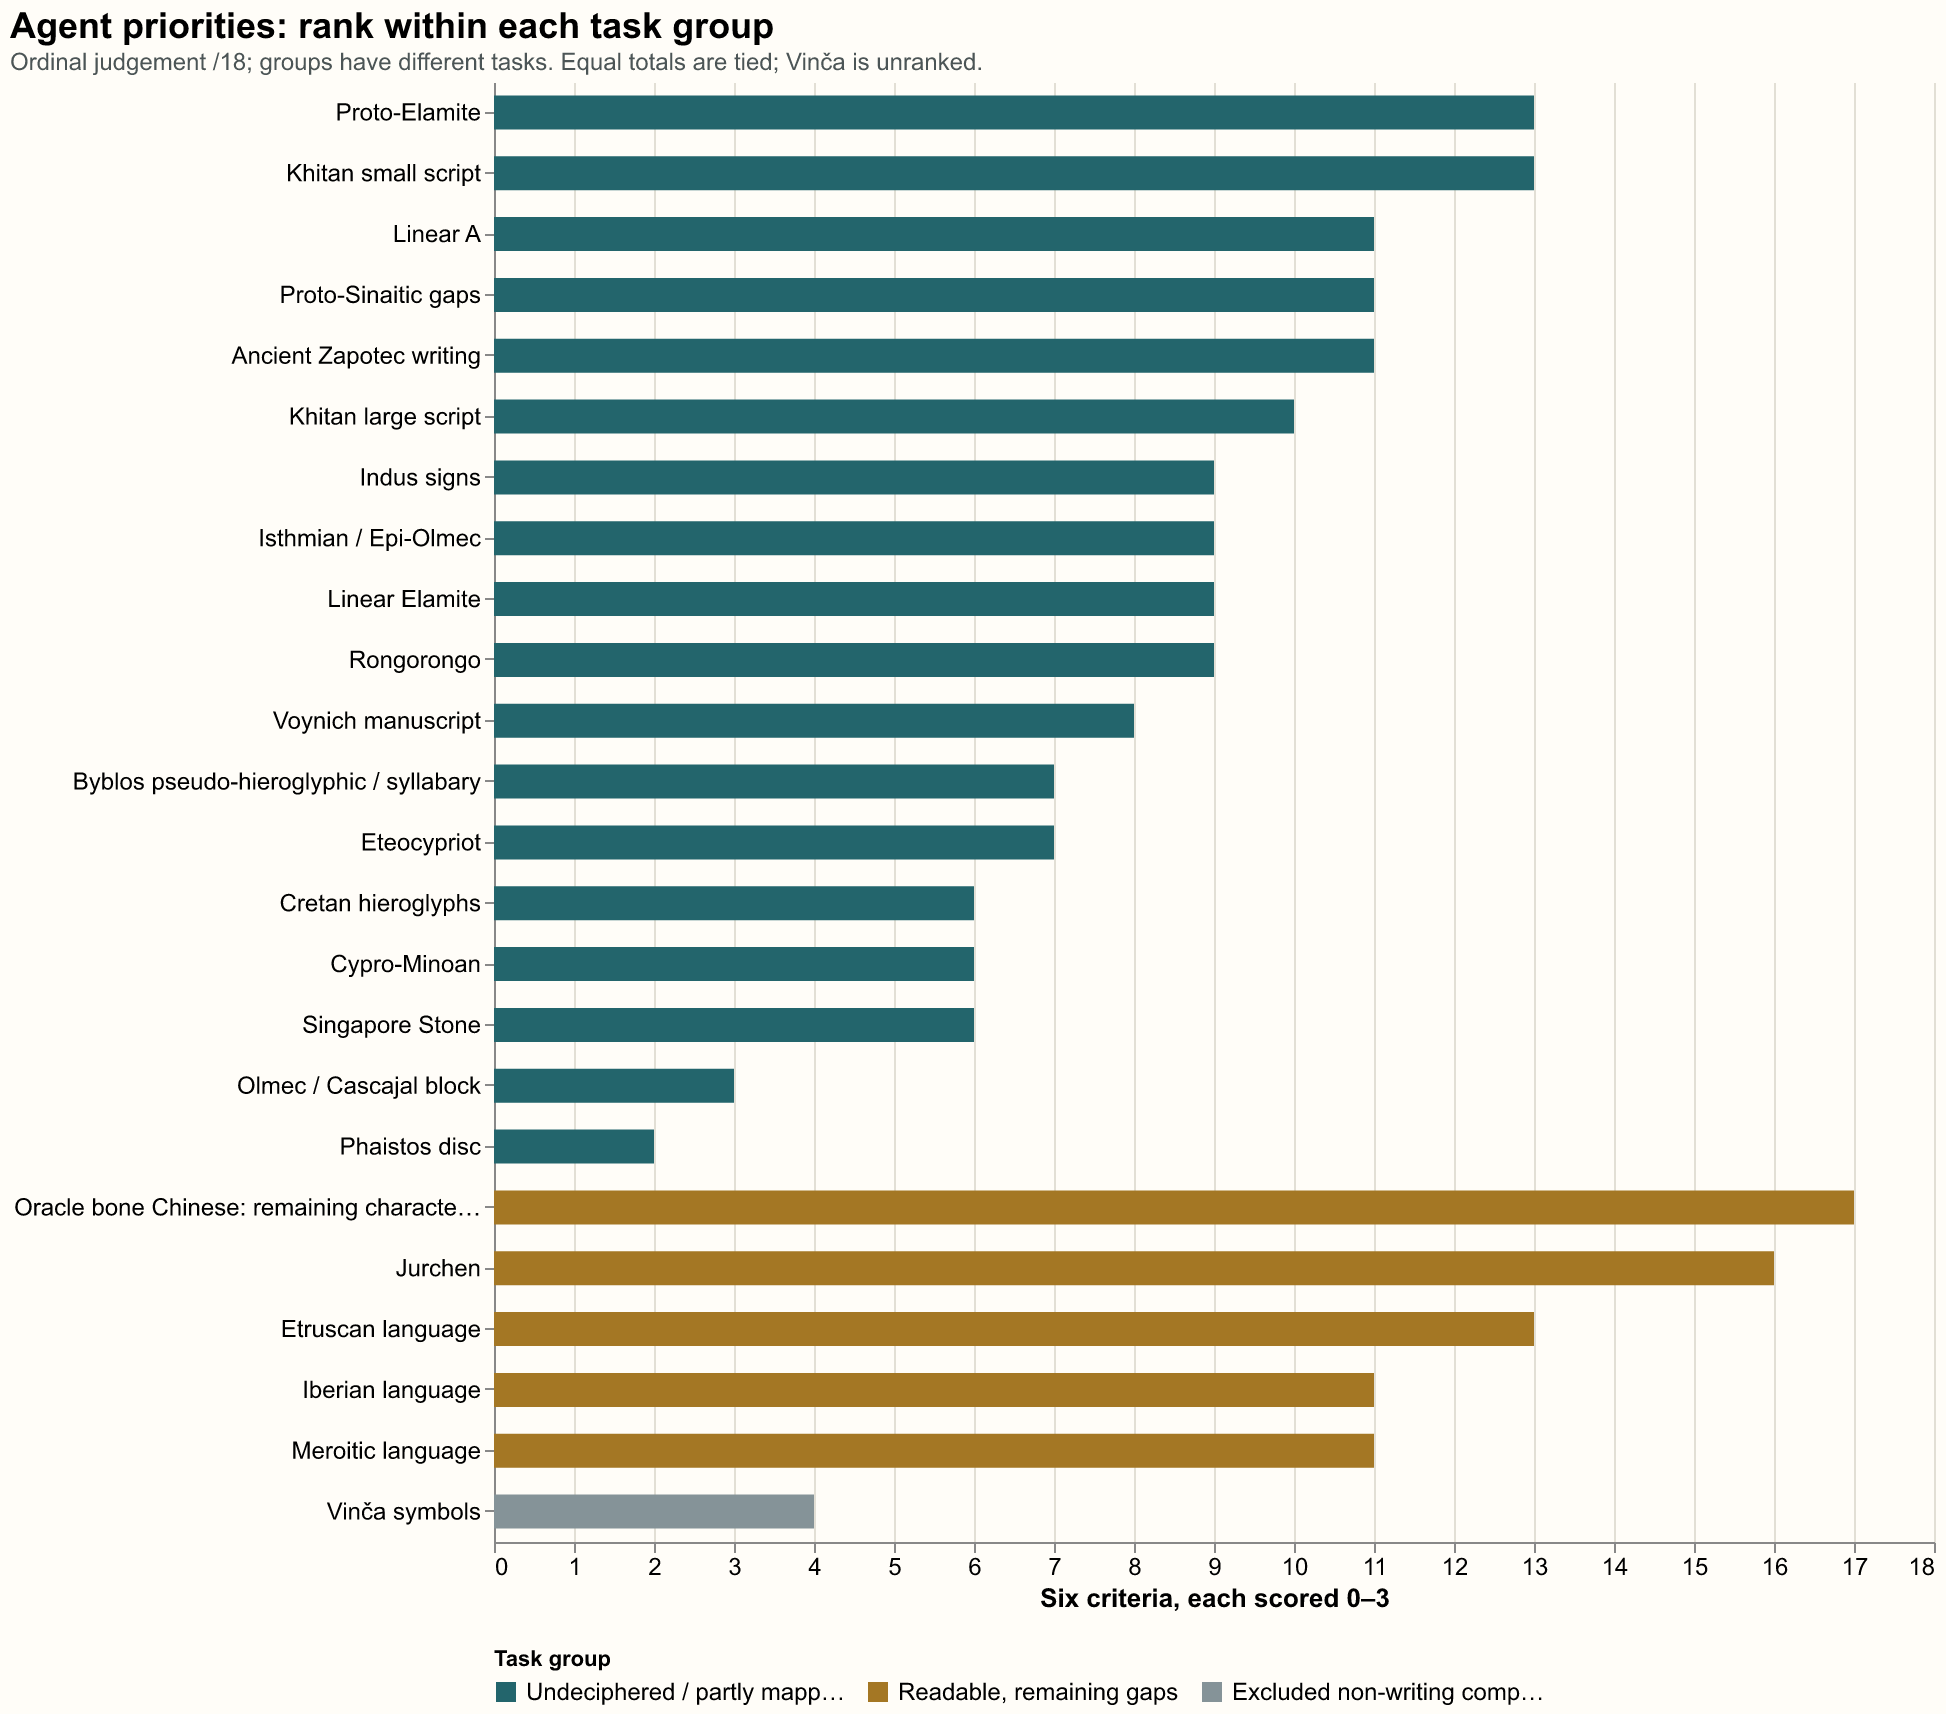

The data file committed next to this chart (first rows):
rank, case, priority_group, corpus, digital, language, anchors, tests, verification, total, language_double_total, language_double_rank, status, agent_loop, method_cannot_supply, source_ids, cohort
1, Proto-Elamite, undeciphered_or_partial, 2, 3, 0, 3, 3, 2, 13, 13, 4, partly understood accounting; language u…, Reconcile numeral systems and totals; va…, No securely related language or missing …, born-2019;born-thesis;born-2022;born-202…, Undeciphered / partly mapped
2, Khitan small script, undeciphered_or_partial, 2, 2, 2, 2, 3, 2, 13, 15, 1, partly deciphered, Parse clusters; align names/dates and Ch…, An exact pronunciation key or full lexic…, khitan-2016;khitan-encoding;khitan-west, Undeciphered / partly mapped
3, Linear A, undeciphered_or_partial, 2, 2, 0, 2, 3, 2, 11, 11, 7, undeciphered, Normalise sign variants with alternative…, No missing bilingual or secure linguisti…, mnamon-linear-a;aegean-review-2024;sigla…, Undeciphered / partly mapped
4, Proto-Sinaitic gaps, undeciphered_or_partial, 1, 1, 3, 2, 2, 2, 11, 14, 2, partly read early alphabet, Compare acrophonic mappings; test direct…, Undamaged original surfaces or a uniquel…, mnamon-proto-sinaitic, Undeciphered / partly mapped
5, Ancient Zapotec writing, undeciphered_or_partial, 1, 1, 3, 2, 2, 2, 11, 14, 3, partly understood, Align genealogies, calendars and place s…, A full ancient lexicon or guaranteed mod…, zapotec-urcid, Undeciphered / partly mapped
6, Khitan large script, undeciphered_or_partial, 1, 1, 2, 2, 2, 2, 10, 12, 5, partly deciphered, Align variant graphs, dates and personal…, No complete dictionary; resemblance to C…, khitan-geography;khitan-west;khitan-enco…, Undeciphered / partly mapped
7, Indus signs, undeciphered_or_partial, 2, 1, 1, 1, 3, 1, 9, 10, 10, undeciphered; linguistic status debated, Version sign lists; test positional clas…, A bilingual, longer texts or independent…, yadav-2010;indus-parpola;icit;rao-2009;s…, Undeciphered / partly mapped
8, Isthmian / Epi-Olmec, undeciphered_or_partial, 1, 1, 2, 2, 2, 1, 9, 11, 8, proposed decipherment contested, Implement the published sign-value rules…, No independent validation merely from in…, epi-olmec-claim;epi-olmec-review, Undeciphered / partly mapped
9, Linear Elamite, undeciphered_or_partial, 1, 1, 2, 2, 2, 1, 9, 11, 9, 2022 decipherment claim; reception conte…, Encode published values and alternatives…, Secure provenance, new independent readi…, desset-2022;mnamon-linearElamite;kelley-…, Undeciphered / partly mapped
10, Rongorongo, undeciphered_or_partial, 1, 1, 3, 1, 2, 1, 9, 12, 6, undeciphered; readings and origin debate…, Align parallel passages; record competin…, No surviving informant knowledge or reli…, rongorongo-2024;rongorongo-corpus, Undeciphered / partly mapped
11, Voynich manuscript, undeciphered_or_partial, 3, 2, 0, 0, 2, 1, 8, 8, 11, contested artefact: language/cipher/nonl…, Compare transcription/hand/section effec…, Authentic plaintext labels or proof it e…, voynich-bowern;voynich-yale-2025, Undeciphered / partly mapped
12, Byblos pseudo-hieroglyphic / syllabary, undeciphered_or_partial, 1, 1, 1, 1, 2, 1, 7, 8, 12, undeciphered, Reconcile drawings/variants; encode comp…, Enough independent texts or a bilingual …, mnamon-byblos-(pseudo-hieroglyphic), Undeciphered / partly mapped
13, Eteocypriot, undeciphered_or_partial, 1, 1, 0, 2, 2, 1, 7, 7, 13, script readable; language poorly underst…, Align names/formulae with Greek; test su…, A larger corpus or known-language compar…, mnamon-cypriot, Undeciphered / partly mapped
14, Cretan hieroglyphs, undeciphered_or_partial, 1, 1, 0, 1, 2, 1, 6, 6, 15, undeciphered, Compare allographs by medium and hand; k…, No secure sound anchors or language iden…, mnamon-cretan-hieroglyphic;aegean-review…, Undeciphered / partly mapped
15, Cypro-Minoan, undeciphered_or_partial, 1, 1, 0, 1, 2, 1, 6, 6, 16, undeciphered, First reproduce Corazza et al. 2022 medi…, Bilingual alignment and secure language;…, mnamon-cypro-minoan;aegean-review-2024;c…, Undeciphered / partly mapped
16, Singapore Stone, undeciphered_or_partial, 0, 1, 1, 1, 2, 1, 6, 7, 14, partly legible fragment; language uncert…, Align scans with facsimiles; separate co…, Destroyed strokes or certain whole-text …, singapore-2023;singapore-museum, Undeciphered / partly mapped
17, Olmec / Cascajal block, undeciphered_or_partial, 0, 1, 0, 1, 1, 0, 3, 3, 17, possible early writing; undeciphered, Document repetitions and spatial order; …, A comparable independent corpus or langu…, cascajal-mesoweb, Undeciphered / partly mapped
18, Phaistos disc, undeciphered_or_partial, 0, 1, 0, 0, 1, 0, 2, 2, 18, undeciphered, Enumerate readings; test segmentation an…, A second independent text or external ke…, mnamon-phaistos-disc;aegean-review-2024, Undeciphered / partly mapped
1, Oracle bone Chinese: remaining character…, readable_with_gaps, 3, 2, 3, 3, 3, 3, 17, 20, 1, substantial known writing/language; many…, Compare model-proposed character evoluti…, Missing contextual evidence or expert va…, guan-2024;obi-2025, Readable, remaining gaps
2, Jurchen, readable_with_gaps, 2, 2, 3, 3, 3, 3, 16, 19, 2, substantially readable; vocabulary/epigr…, Cross-link dictionary entries, phonetic …, Destroyed text or certainty from diction…, jurchen-2024;jurchen-west, Readable, remaining gaps
3, Etruscan language, readable_with_gaps, 3, 2, 1, 2, 3, 2, 13, 14, 3, script readable; language partly underst…, After a corpus/rights audit, test onomas…, A surviving extensive bilingual grammar …, mnamon-etruscan;etruscan-liber;etruscan-…, Readable, remaining gaps
4, Iberian language, readable_with_gaps, 2, 2, 0, 2, 3, 2, 11, 11, 5, mostly readable scripts; language remain…, Version sign-value alternatives, persona…, Missing contextual evidence or expert va…, luo-tacl-2021, Readable, remaining gaps
5, Meroitic language, readable_with_gaps, 2, 1, 2, 2, 2, 2, 11, 13, 4, script readable; language partly underst…, Normalise funerary formulae; compare suf…, New lexical anchors or proof of family m…, meroitic-rilly;mnamon-meroitic-cursive-a…, Readable, remaining gaps
excluded, Vinča symbols, excluded_nonwriting, 1, 1, 0, 0, 2, 0, 4, 4, excluded, probably not writing; comparator, Audit find contexts and sign combination…, Evidence that these marks encode languag…, vinca-sproat, Excluded non-writing comparator
